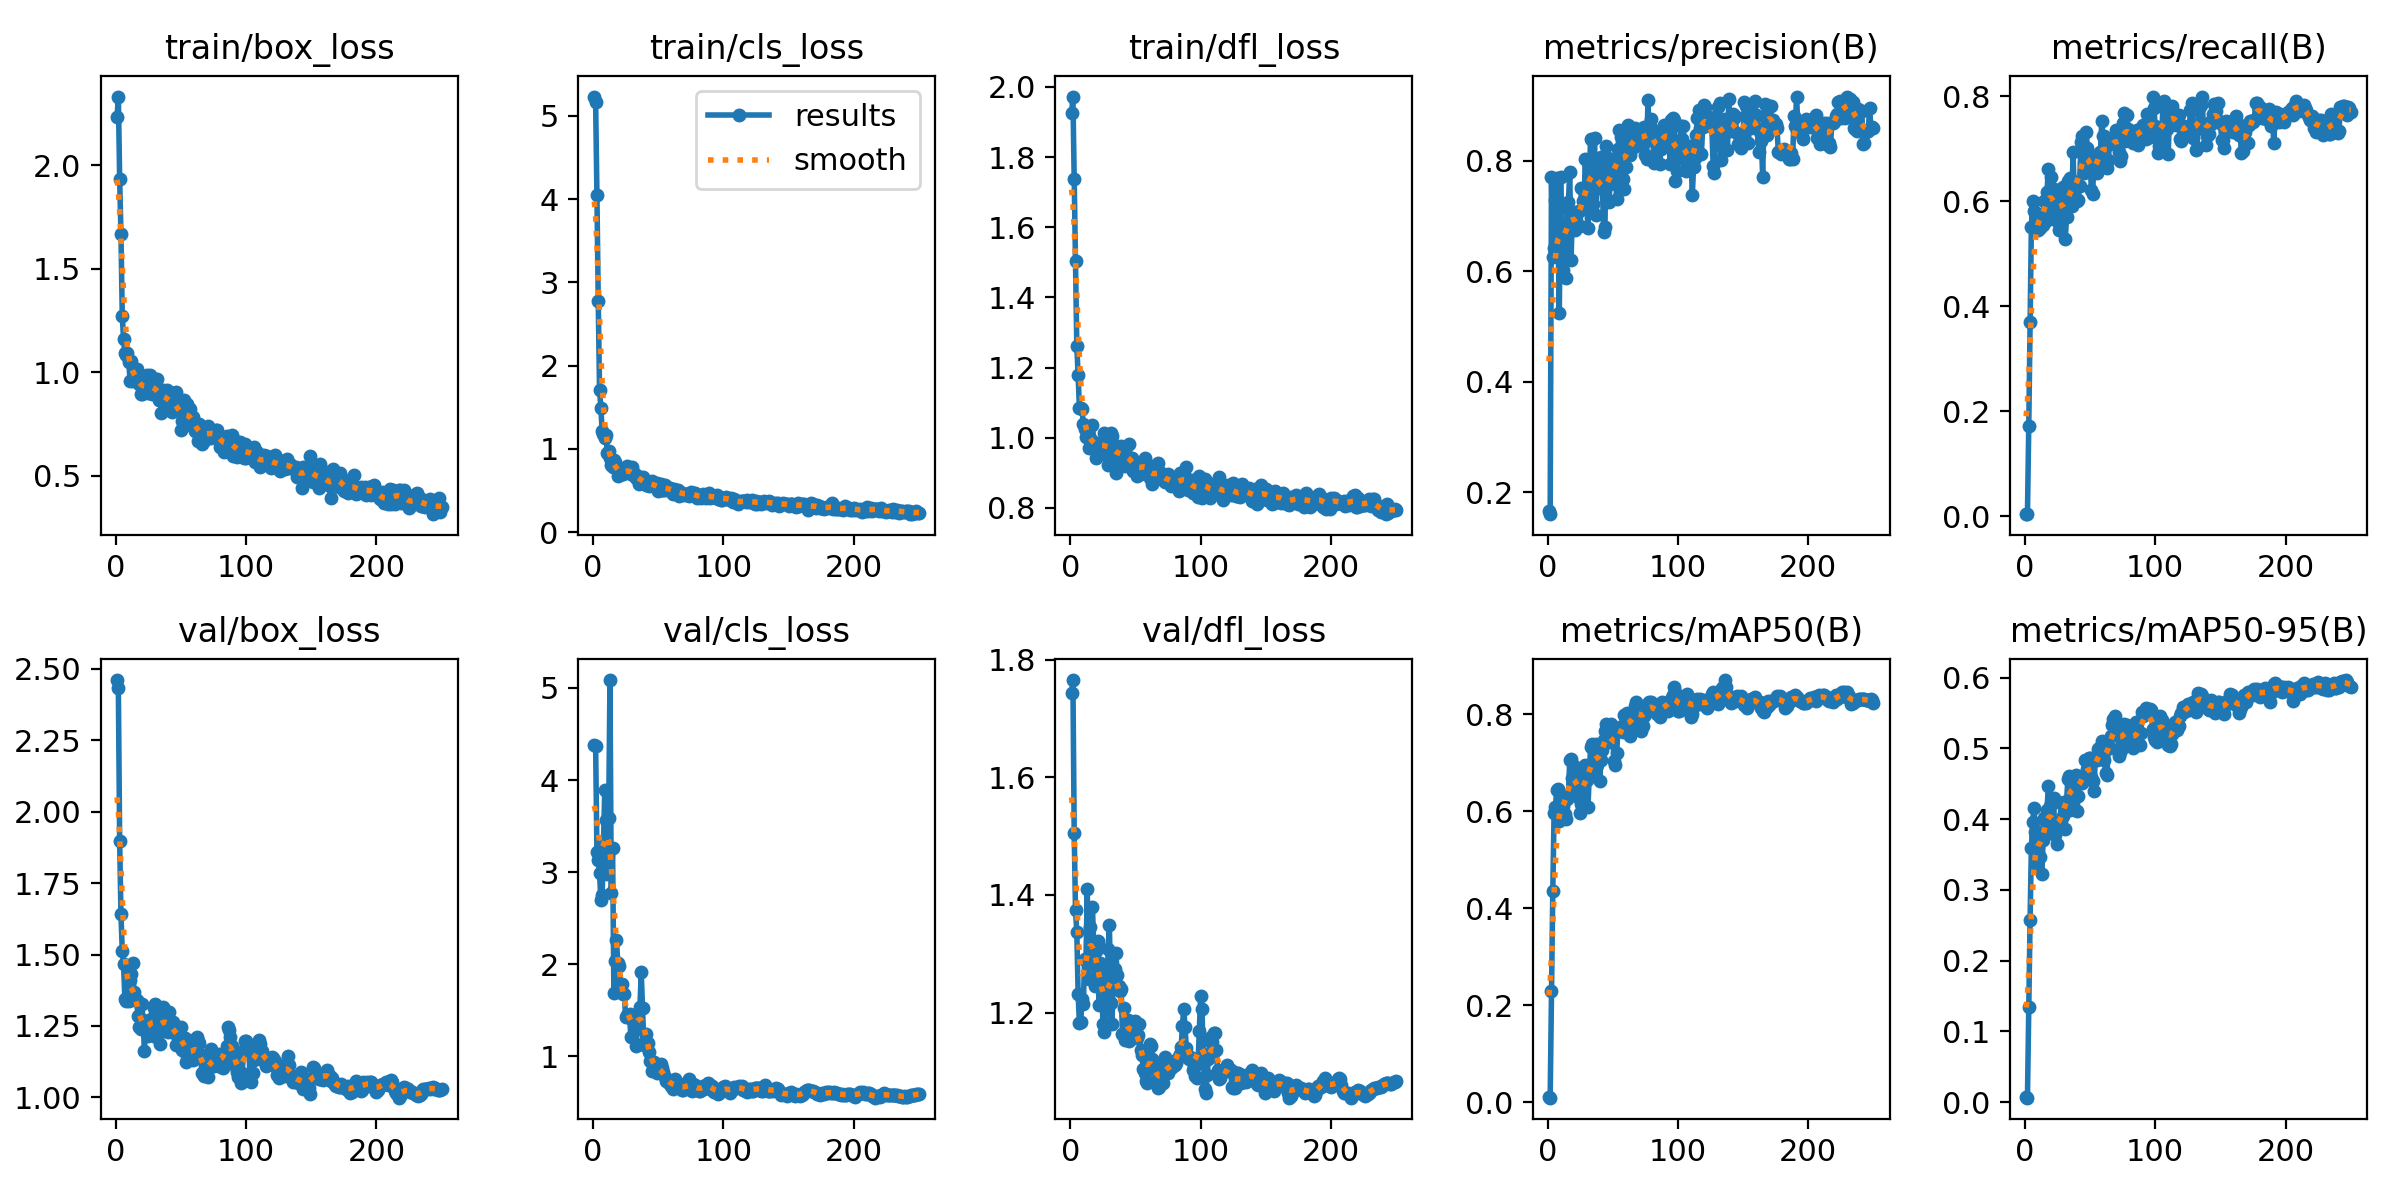

Data behind this chart, as committed beside it:
epoch, time, train/box_loss, train/cls_loss, train/dfl_loss, metrics/precision(B), metrics/recall(B), metrics/mAP50(B), metrics/mAP50-95(B), val/box_loss, val/cls_loss, val/dfl_loss, lr/pg0, lr/pg1, lr/pg2
1, 2.141, 2.233, 5.232, 1.925, 0.1668, 0.00417, 0.01079, 0.00722, 2.461, 4.378, 1.744, 1.578e-05, 1.578e-05, 1.578e-05
2, 3.626, 2.333, 5.167, 1.972, 0.1604, 0.00417, 0.00927, 0.0065, 2.433, 4.372, 1.765, 3.66742e-05, 3.66742e-05, 3.66742e-05
3, 5.491, 1.936, 4.048, 1.737, 0.7707, 0.1722, 0.2285, 0.1345, 1.897, 3.213, 1.505, 5.74017e-05, 5.74017e-05, 5.74017e-05
4, 8.603, 1.669, 2.781, 1.502, 0.6262, 0.3698, 0.4345, 0.2575, 1.641, 3.133, 1.374, 7.79627e-05, 7.79627e-05, 7.79627e-05
5, 11.76, 1.272, 1.708, 1.262, 0.6425, 0.5522, 0.5963, 0.3589, 1.512, 2.99, 1.337, 9.8357e-05, 9.8357e-05, 9.8357e-05
6, 14.89, 1.16, 1.493, 1.178, 0.7293, 0.6001, 0.6087, 0.3955, 1.466, 2.696, 1.232, 0.0001186, 0.0001186, 0.0001186
7, 18.06, 1.091, 1.215, 1.084, 0.7697, 0.5824, 0.6429, 0.4162, 1.345, 2.755, 1.182, 0.0001386, 0.0001386, 0.0001386
8, 21.18, 1.083, 1.181, 1.085, 0.6724, 0.5545, 0.645, 0.3825, 1.336, 3.284, 1.184, 0.0001585, 0.0001585, 0.0001585
9, 23.7, 1.093, 1.136, 1.081, 0.5252, 0.5704, 0.5792, 0.3344, 1.344, 3.89, 1.224, 0.0001783, 0.0001783, 0.0001783
10, 26.09, 1.049, 1.163, 1.038, 0.7709, 0.5455, 0.6031, 0.3817, 1.338, 3.564, 1.215, 0.0001978, 0.0001978, 0.0001978
11, 28.43, 0.958, 0.9528, 1.025, 0.6419, 0.574, 0.6189, 0.3663, 1.409, 2.977, 1.291, 0.0002172, 0.0002172, 0.0002172
12, 30.74, 1.054, 0.974, 1.002, 0.6021, 0.5494, 0.6109, 0.3467, 1.43, 3.591, 1.287, 0.0002365, 0.0002365, 0.0002365
13, 33.02, 0.9589, 0.887, 1.019, 0.6826, 0.575, 0.5948, 0.322, 1.471, 5.086, 1.41, 0.0002555, 0.0002555, 0.0002555
14, 35.24, 0.9627, 0.8024, 0.9695, 0.5883, 0.5547, 0.5843, 0.3699, 1.367, 2.774, 1.257, 0.0002744, 0.0002744, 0.0002744
15, 37.5, 0.9982, 0.7854, 0.9981, 0.7145, 0.6006, 0.6247, 0.4021, 1.341, 3.263, 1.345, 0.0002931, 0.0002931, 0.0002931
16, 39.88, 1.014, 0.8596, 0.9844, 0.725, 0.5631, 0.634, 0.3964, 1.339, 1.692, 1.313, 0.0003117, 0.0003117, 0.0003117
17, 42.1, 0.9957, 0.84, 1.037, 0.7805, 0.6179, 0.7053, 0.4125, 1.285, 2.037, 1.38, 0.0003301, 0.0003301, 0.0003301
18, 44.98, 0.9411, 0.7793, 0.9871, 0.6195, 0.6626, 0.708, 0.4469, 1.247, 2.26, 1.31, 0.0003483, 0.0003483, 0.0003483
19, 47.89, 0.8951, 0.6684, 0.9637, 0.7036, 0.5743, 0.6674, 0.4184, 1.241, 2.014, 1.246, 0.0003664, 0.0003664, 0.0003664
20, 50.18, 0.8923, 0.694, 0.9426, 0.7068, 0.6471, 0.6924, 0.3843, 1.328, 1.979, 1.305, 0.0003843, 0.0003843, 0.0003843
21, 52.43, 0.8994, 0.6928, 0.9756, 0.6751, 0.6099, 0.6541, 0.3901, 1.27, 1.699, 1.321, 0.000402, 0.000402, 0.000402
22, 54.86, 0.967, 0.7003, 0.9769, 0.6827, 0.6237, 0.6813, 0.4294, 1.162, 1.787, 1.214, 0.0004196, 0.0004196, 0.0004196
23, 57.12, 0.9246, 0.6922, 0.9798, 0.6826, 0.5788, 0.6285, 0.3773, 1.264, 1.678, 1.284, 0.000437, 0.000437, 0.000437
24, 59.37, 0.9847, 0.7241, 0.986, 0.7089, 0.5747, 0.6563, 0.3855, 1.246, 1.673, 1.269, 0.0004542, 0.0004542, 0.0004542
25, 61.59, 0.8982, 0.7237, 0.9785, 0.6813, 0.5626, 0.5955, 0.3654, 1.216, 1.426, 1.181, 0.0004712, 0.0004712, 0.0004712
26, 63.79, 0.9869, 0.7875, 1.013, 0.7511, 0.5447, 0.6152, 0.3891, 1.245, 1.451, 1.168, 0.0004739, 0.0004739, 0.0004739
27, 65.99, 0.9035, 0.7836, 0.9788, 0.7278, 0.6221, 0.6576, 0.3963, 1.274, 1.422, 1.181, 0.0004718, 0.0004718, 0.0004718
28, 68.41, 0.8961, 0.7098, 0.9508, 0.7285, 0.6179, 0.6623, 0.4225, 1.263, 1.456, 1.212, 0.0004698, 0.0004698, 0.0004698
29, 70.66, 0.908, 0.6957, 0.9217, 0.8029, 0.6271, 0.6956, 0.4045, 1.314, 1.214, 1.308, 0.0004677, 0.0004677, 0.0004677
30, 72.9, 0.9666, 0.7858, 0.9869, 0.7165, 0.594, 0.6642, 0.424, 1.325, 1.409, 1.349, 0.0004656, 0.0004656, 0.0004656
31, 75.14, 0.9307, 0.6907, 1.012, 0.6778, 0.5282, 0.6078, 0.3866, 1.211, 1.402, 1.215, 0.0004635, 0.0004635, 0.0004635
32, 77.36, 0.9652, 0.6983, 1.006, 0.7739, 0.5712, 0.6765, 0.425, 1.23, 1.308, 1.181, 0.0004614, 0.0004614, 0.0004614
33, 79.58, 0.8667, 0.6525, 0.9478, 0.8387, 0.6389, 0.7325, 0.4572, 1.226, 1.109, 1.264, 0.0004593, 0.0004593, 0.0004593
34, 82.73, 0.8654, 0.6685, 0.9682, 0.8384, 0.6067, 0.7378, 0.4615, 1.186, 1.385, 1.274, 0.0004573, 0.0004573, 0.0004573
35, 85.69, 0.8002, 0.5782, 0.9, 0.7213, 0.6445, 0.6768, 0.4132, 1.283, 1.295, 1.301, 0.0004552, 0.0004552, 0.0004552
36, 87.99, 0.9127, 0.6594, 0.9775, 0.8407, 0.591, 0.7251, 0.4416, 1.318, 1.537, 1.264, 0.0004531, 0.0004531, 0.0004531
37, 90.24, 0.8959, 0.5913, 0.9501, 0.7026, 0.6934, 0.7389, 0.4586, 1.309, 1.91, 1.246, 0.000451, 0.000451, 0.000451
38, 92.48, 0.8991, 0.6635, 0.9655, 0.755, 0.6043, 0.6955, 0.4461, 1.248, 1.522, 1.237, 0.0004489, 0.0004489, 0.0004489
39, 94.71, 0.9146, 0.6233, 0.9766, 0.7502, 0.6356, 0.7088, 0.4624, 1.244, 1.12, 1.24, 0.0004468, 0.0004468, 0.0004468
40, 97.11, 0.882, 0.5971, 0.942, 0.7831, 0.6016, 0.6622, 0.412, 1.229, 1.168, 1.163, 0.0004448, 0.0004448, 0.0004448
41, 99.36, 0.8229, 0.5632, 0.9656, 0.8059, 0.6034, 0.7056, 0.433, 1.299, 1.244, 1.207, 0.0004427, 0.0004427, 0.0004427
42, 101.6, 0.8321, 0.5742, 0.9185, 0.7593, 0.6297, 0.7256, 0.4559, 1.248, 1.144, 1.154, 0.0004406, 0.0004406, 0.0004406
43, 103.8, 0.8066, 0.5474, 0.9473, 0.6712, 0.7136, 0.7456, 0.4595, 1.238, 1.048, 1.17, 0.0004385, 0.0004385, 0.0004385
44, 106.1, 0.901, 0.5698, 0.9242, 0.6804, 0.7249, 0.7657, 0.4514, 1.264, 0.953, 1.188, 0.0004364, 0.0004364, 0.0004364
45, 108.3, 0.8494, 0.6076, 0.9812, 0.8263, 0.6532, 0.7785, 0.4584, 1.237, 0.8357, 1.151, 0.0004344, 0.0004344, 0.0004344
46, 111.1, 0.9064, 0.5838, 0.9424, 0.8046, 0.6712, 0.7614, 0.483, 1.182, 0.9093, 1.161, 0.0004323, 0.0004323, 0.0004323
47, 114.3, 0.8256, 0.5906, 0.9414, 0.7255, 0.7329, 0.7419, 0.4587, 1.214, 0.933, 1.179, 0.0004302, 0.0004302, 0.0004302
48, 116.5, 0.8121, 0.5349, 0.9049, 0.7578, 0.7017, 0.7673, 0.4707, 1.214, 0.8904, 1.174, 0.0004281, 0.0004281, 0.0004281
49, 118.7, 0.8235, 0.5878, 0.9258, 0.781, 0.6876, 0.7794, 0.4871, 1.243, 0.8159, 1.175, 0.000426, 0.000426, 0.000426
50, 121.6, 0.7222, 0.4958, 0.9252, 0.7929, 0.6829, 0.7595, 0.4871, 1.247, 0.8237, 1.186, 0.0004239, 0.0004239, 0.0004239
51, 123.8, 0.7644, 0.5054, 0.89, 0.8036, 0.6217, 0.7026, 0.4593, 1.165, 0.8827, 1.157, 0.0004219, 0.0004219, 0.0004219
52, 126.1, 0.8638, 0.5804, 0.9162, 0.7777, 0.6145, 0.6943, 0.4546, 1.166, 0.9158, 1.161, 0.0004198, 0.0004198, 0.0004198
53, 128.5, 0.7668, 0.5011, 0.9128, 0.7307, 0.6799, 0.7206, 0.4394, 1.206, 0.8745, 1.18, 0.0004177, 0.0004177, 0.0004177
54, 130.7, 0.7468, 0.5066, 0.8961, 0.8209, 0.6736, 0.767, 0.4846, 1.124, 0.8327, 1.137, 0.0004156, 0.0004156, 0.0004156
55, 133, 0.8442, 0.5697, 0.9295, 0.855, 0.654, 0.7692, 0.4832, 1.146, 0.7715, 1.128, 0.0004135, 0.0004135, 0.0004135
56, 135.2, 0.799, 0.5044, 0.9188, 0.8435, 0.6697, 0.7663, 0.4988, 1.187, 0.7309, 1.103, 0.0004114, 0.0004114, 0.0004114
57, 138.1, 0.8204, 0.5288, 0.9412, 0.8163, 0.6709, 0.7758, 0.5008, 1.154, 0.7264, 1.098, 0.0004094, 0.0004094, 0.0004094
58, 141, 0.7625, 0.5322, 0.9146, 0.7671, 0.6947, 0.7639, 0.5007, 1.141, 0.7055, 1.084, 0.0004073, 0.0004073, 0.0004073
59, 143.3, 0.7814, 0.5346, 0.9254, 0.7493, 0.7524, 0.7987, 0.511, 1.132, 0.7025, 1.08, 0.0004052, 0.0004052, 0.0004052
60, 146.2, 0.7444, 0.5145, 0.9156, 0.7887, 0.7239, 0.7915, 0.4979, 1.146, 0.6781, 1.111, 0.0004031, 0.0004031, 0.0004031
... 190 more rows
